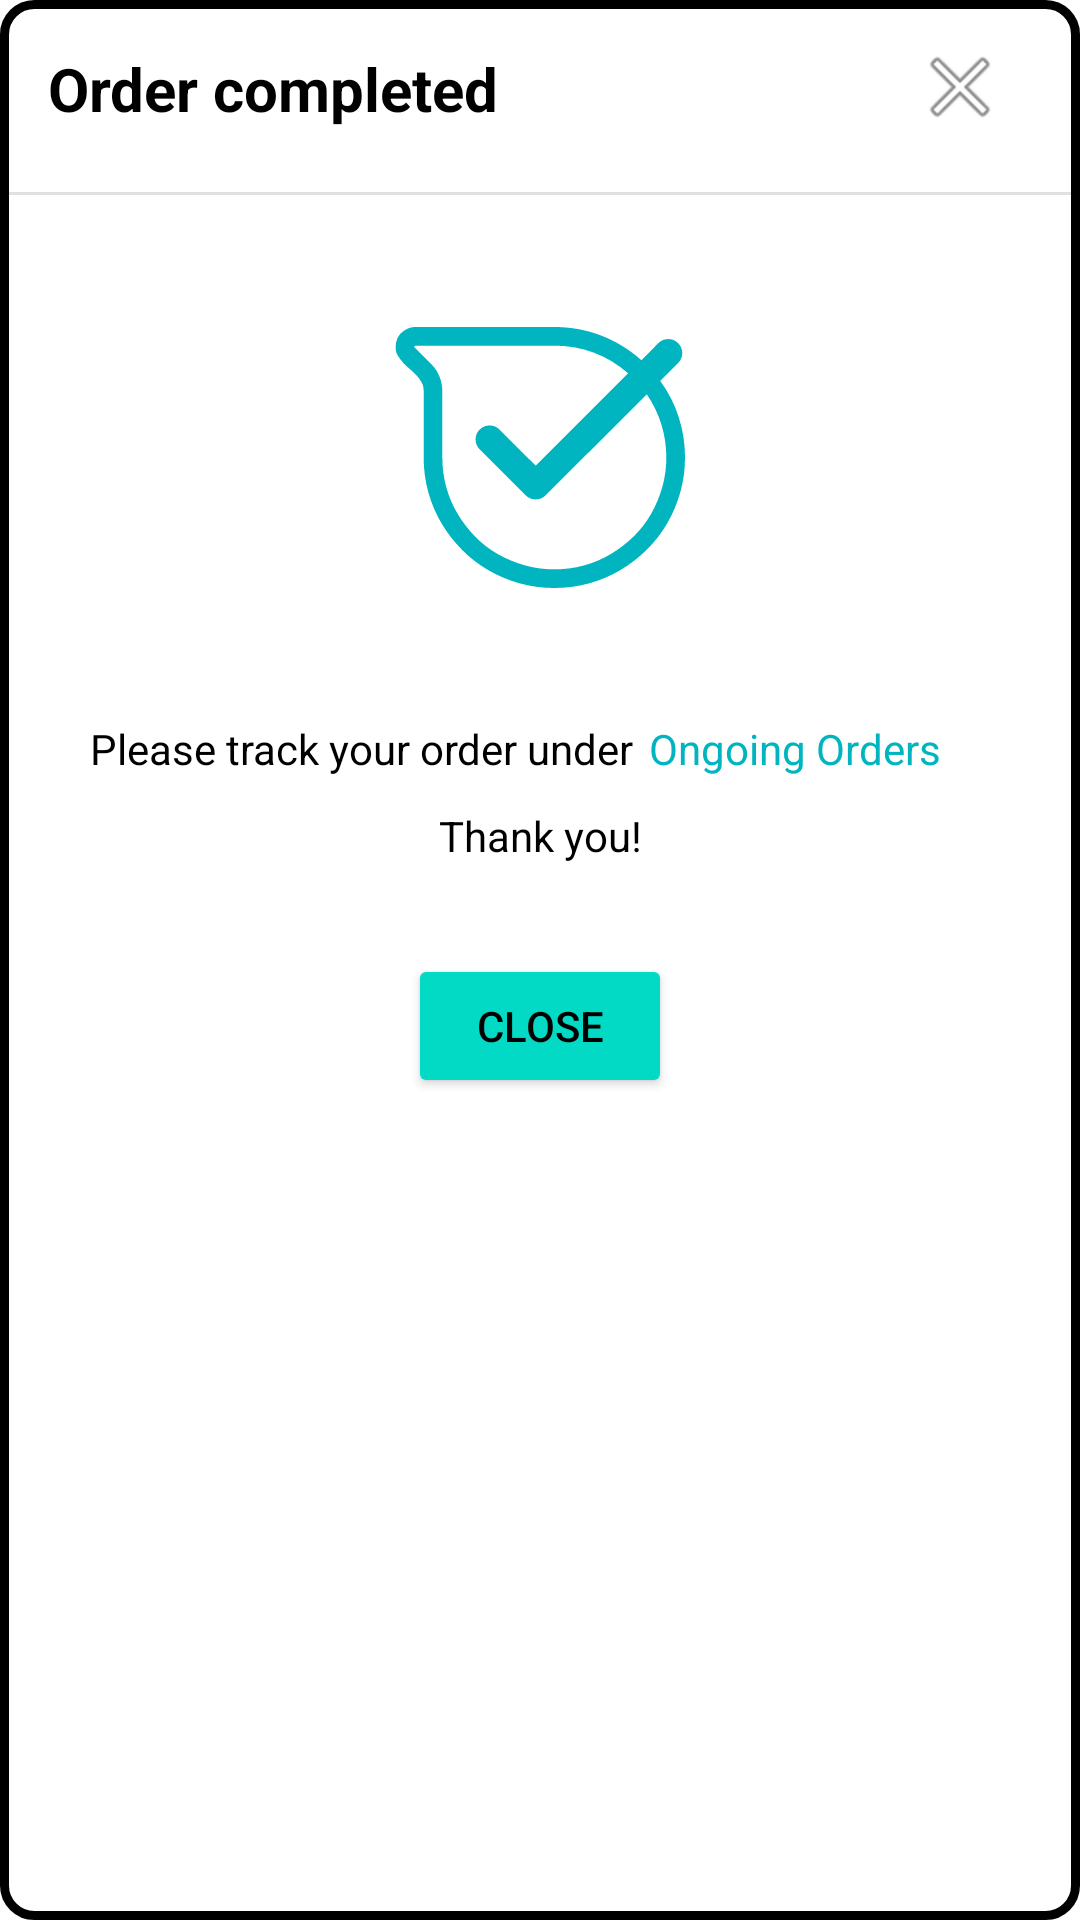

The Android layout XML behind this screen, and the referenced resources:
<!-- AndroidManifest.xml: application theme Theme.MarketPlaceProject -->
<!-- res/layout/fragment_after_new_order_dialog.xml -->
<?xml version="1.0" encoding="utf-8"?>
<androidx.constraintlayout.widget.ConstraintLayout xmlns:android="http://schemas.android.com/apk/res/android"
    xmlns:app="http://schemas.android.com/apk/res-auto"
    xmlns:tools="http://schemas.android.com/tools"
    android:layout_width="match_parent"
    android:layout_height="wrap_content"
    android:background="@drawable/rounded_constraint_layout">

    <TextView
        android:id="@+id/after_order_title"
        android:layout_width="wrap_content"
        android:layout_height="wrap_content"
        android:layout_marginStart="16dp"
        android:layout_marginTop="16dp"
        android:text="Order completed"
        android:textColor="?android:attr/textColorPrimary"
        android:textSize="20sp"
        android:textStyle="bold"
        app:layout_constraintBottom_toTopOf="@+id/divider4"
        app:layout_constraintStart_toStartOf="parent"
        app:layout_constraintTop_toTopOf="parent"
        app:layout_constraintVertical_bias="0.0" />

    <ImageButton
        android:id="@+id/after_order_exit_button"
        android:layout_width="wrap_content"
        android:layout_height="wrap_content"
        android:layout_marginEnd="16dp"
        android:background="@null"
        android:minWidth="48dp"
        android:minHeight="48dp"
        app:layout_constraintBottom_toTopOf="@+id/divider4"
        app:layout_constraintEnd_toEndOf="parent"
        app:layout_constraintTop_toTopOf="parent"
        app:layout_constraintVertical_bias="0.312"
        app:srcCompat="@android:drawable/ic_menu_close_clear_cancel"
        tools:ignore="SpeakableTextPresentCheck" />

    <View
        android:id="@+id/divider4"
        android:layout_width="391dp"
        android:layout_height="1dp"
        android:layout_marginStart="1dp"
        android:layout_marginTop="64dp"
        android:layout_marginEnd="1dp"
        android:background="?android:attr/listDivider"
        app:layout_constraintEnd_toEndOf="parent"
        app:layout_constraintHorizontal_bias="0.0"
        app:layout_constraintStart_toStartOf="parent"
        app:layout_constraintTop_toTopOf="parent" />

    <ImageView
        android:id="@+id/imageView2"
        android:layout_width="98dp"
        android:layout_height="95dp"
        android:layout_marginTop="40dp"
        app:layout_constraintEnd_toEndOf="parent"
        app:layout_constraintHorizontal_bias="0.498"
        app:layout_constraintStart_toStartOf="parent"
        app:layout_constraintTop_toBottomOf="@+id/divider4"
        app:srcCompat="@drawable/ic_order_completed" />

    <TextView
        android:id="@+id/textView2"
        android:layout_width="wrap_content"
        android:layout_height="wrap_content"
        android:layout_marginStart="30dp"
        android:layout_marginTop="40dp"
        android:text="Please track your order under"
        android:textColor="?android:attr/textColorPrimary"
        app:layout_constraintStart_toStartOf="parent"
        app:layout_constraintTop_toBottomOf="@+id/imageView2" />

    <TextView
        android:id="@+id/ongoing_orders_hyperlink"
        android:layout_width="wrap_content"
        android:layout_height="wrap_content"
        android:layout_marginStart="5dp"
        android:layout_marginTop="40dp"
        android:layout_marginEnd="55dp"
        android:text="Ongoing Orders"
        android:textColor="#00B5C0"
        app:layout_constraintEnd_toEndOf="parent"
        app:layout_constraintHorizontal_bias="0.0"
        app:layout_constraintStart_toEndOf="@+id/textView2"
        app:layout_constraintTop_toBottomOf="@+id/imageView2" />

    <TextView
        android:id="@+id/textView4"
        android:layout_width="wrap_content"
        android:layout_height="wrap_content"
        android:layout_marginTop="10dp"
        android:text="Thank you!"
        android:textColor="?android:attr/textColorPrimary"
        app:layout_constraintEnd_toEndOf="parent"
        app:layout_constraintStart_toStartOf="parent"
        app:layout_constraintTop_toBottomOf="@+id/textView2" />

    <Button
        android:id="@+id/after_order_close_button"
        android:layout_width="wrap_content"
        android:layout_height="wrap_content"
        android:layout_marginTop="30dp"
        android:backgroundTint="@color/teal_200"
        android:text="Close"
        app:layout_constraintEnd_toEndOf="parent"
        app:layout_constraintStart_toStartOf="parent"
        app:layout_constraintTop_toBottomOf="@+id/textView4" />
</androidx.constraintlayout.widget.ConstraintLayout>
<!-- resources referenced by this layout -->
<resources>
  <!-- drawable ic_order_completed: vector/xml drawable (drawable, 2817 chars, omitted) -->
  <!-- drawable rounded_constraint_layout (drawable) -->
  <?xml version="1.0" encoding="utf-8"?>
  <shape xmlns:android="http://schemas.android.com/apk/res/android">
      <solid android:color="?attr/boxBackgroundColor"/>
      <stroke android:width="3dp" android:color="?android:attr/textColorPrimary" />
      <corners android:radius="10dp"/>
      <padding android:left="0dp" android:top="0dp" android:right="0dp" android:bottom="0dp" />
  </shape>
  <style name="Theme.MarketPlaceProject" parent="Theme.MaterialComponents.DayNight.NoActionBar">
          
          <item name="colorPrimary">@color/purple_500</item>
          <item name="colorPrimaryVariant">@color/purple_700</item>
          <item name="colorOnPrimary">@color/white</item>
          
          <item name="colorSecondary">@color/teal_200</item>
          <item name="colorSecondaryVariant">@color/teal_700</item>
          <item name="colorOnSecondary">@color/black</item>
          
          <item name="android:statusBarColor" tools:targetApi="l">@color/black</item>
          
          <item name="android:textColorPrimary">@color/black</item>
          <item name="boxBackgroundColor">@color/white</item>
      </style>
  <!-- not gathered from this repository: default colours our renderer supplied (Android Studio template values) -->
  <color name="purple_500">#FF6200EE</color>
  <color name="purple_700">#FF3700B3</color>
  <color name="teal_200">#FF03DAC5</color>
  <color name="teal_700">#FF018786</color>
  <color name="black">#FF000000</color>
  <color name="white">#FFFFFFFF</color>
</resources>
